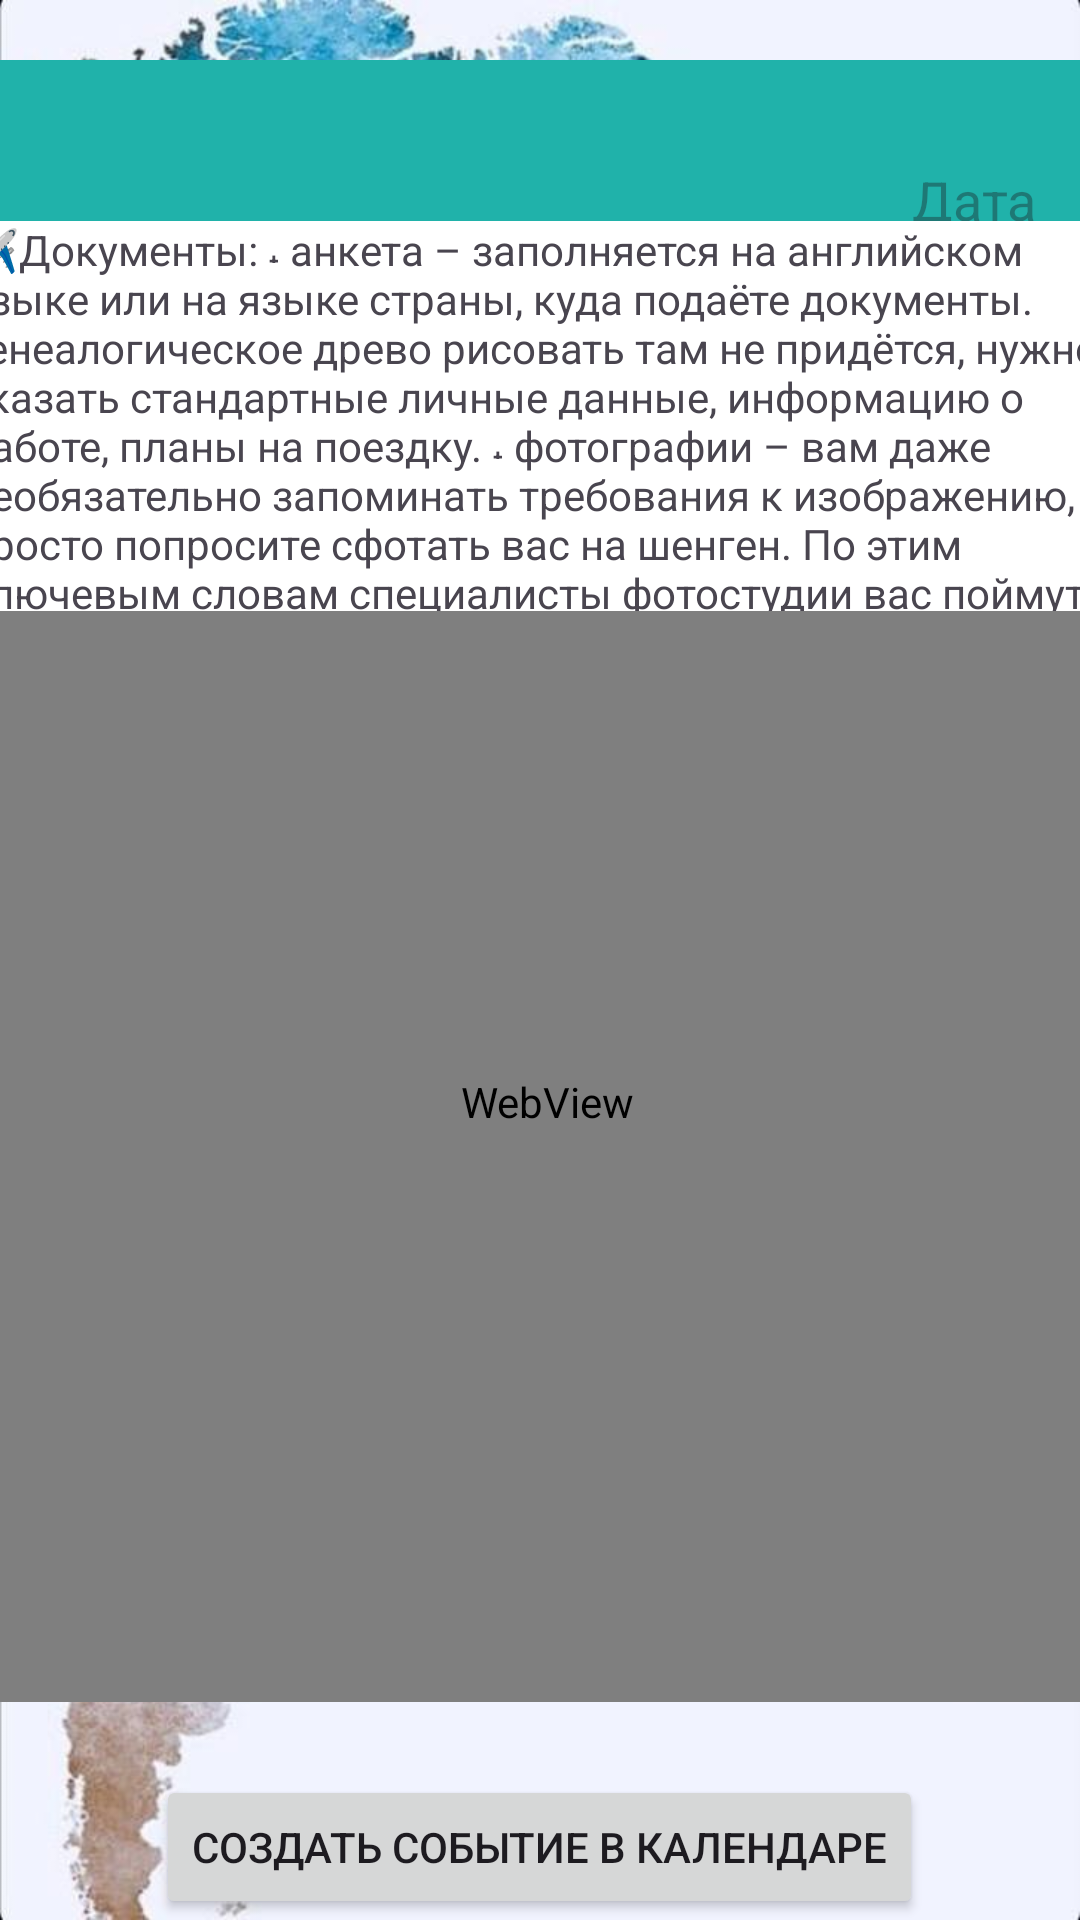

Here is an Android app screen rendered from its layout file. Give the layout XML and the strings, colors and styles it references.
<!-- AndroidManifest.xml: application theme Theme.KeyOfTravel -->
<!-- res/layout/activity_menu.xml -->
<?xml version="1.0" encoding="utf-8"?>
<androidx.constraintlayout.widget.ConstraintLayout xmlns:android="http://schemas.android.com/apk/res/android"
    xmlns:app="http://schemas.android.com/apk/res-auto"
    xmlns:tools="http://schemas.android.com/tools"
    android:layout_width="match_parent"
    android:layout_height="match_parent"
    android:background="@drawable/fonkot"
    android:visibility="visible"
    tools:context=".MenuActivity">

    <RelativeLayout
        android:id="@+id/RL1"
        android:layout_width="match_parent"
        android:layout_height="wrap_content"
        android:layout_marginTop="20dp"
        android:background="#20B2AA"
        app:layout_constraintEnd_toEndOf="parent"
        app:layout_constraintStart_toStartOf="parent"
        app:layout_constraintTop_toTopOf="parent">

        <Spinner
            android:id="@+id/btn_kuda"
            android:layout_width="150dp"
            android:layout_height="90dp"
            android:layout_gravity="bottom|right"
            android:background="#20B2AA"
            android:backgroundTint="#20B2AA"
            android:spinnerMode="dropdown"
            android:textSize="18dp" />

        <Spinner
            android:id="@+id/btn_vidtrs"
            android:layout_width="150dp"
            android:layout_height="90dp"
            android:layout_gravity="bottom|right"
            android:layout_marginLeft="150dp"
            android:backgroundTint="#20B2AA"
            android:text="На чём?"
            android:textSize="18dp" />

        <EditText
            android:id="@+id/editDP_text_create"
            android:layout_marginLeft="300dp"
            android:layout_width="124dp"
            android:layout_height="90dp"
            android:clickable="true"
            android:ems="10"
            android:focusable="false"
            android:hint="Дата"
            android:inputType="date" />
    </RelativeLayout>

    <WebView
        android:id="@+id/webView"
        android:layout_width="400dp"
        android:layout_height="400dp"
        app:layout_constraintBottom_toBottomOf="parent"
        app:layout_constraintEnd_toEndOf="parent"
        app:layout_constraintHorizontal_bias="0.454"
        app:layout_constraintStart_toStartOf="parent"
        app:layout_constraintTop_toTopOf="parent"
        app:layout_constraintVertical_bias="0.697" />

    <RelativeLayout
        android:id="@+id/RL2"
        android:layout_width="403dp"
        android:layout_height="130dp"
        app:layout_constraintBottom_toTopOf="@+id/webView"
        app:layout_constraintEnd_toEndOf="parent"
        app:layout_constraintStart_toStartOf="parent"
        app:layout_constraintTop_toBottomOf="@+id/RL1">
<ScrollView
    android:layout_width="wrap_content"
    android:layout_height="wrap_content">
        <TextView
            android:id="@+id/TV1"
            android:layout_width="380dp"
            android:layout_height="wrap_content"
            android:layout_marginLeft="10dp"
            android:background="@color/white"
            android:text="
📌Проложите маршрут:
посмотрите заранее возможные маршруты и минимальное расстояние до конечной точки. Продумайте объездные пути, если на трассе идут дорожные работы. Выберите время выезда, но учтите: в 8−9 утра и 17−19 вечера на дорогах пробки. Стартовать ночью, когда дороги пустые, тоже не лучший вариант. Это сэкономит время, но не силы. В темноте зона видимости меньше, чем нужно на реакцию и торможение.

🔧Позаботьтесь о безопасности:
важно подготовить машину к большому путешествию. Иначе есть риск надолго оказаться в незнакомой местности с пробитым колесом, перегретым двигателем или севшим аккумулятором.

🗂️С собой нужно взять:
˔ водительское удостоверение
˔ страховку ОСАГО, каско, если есть
˔ свидетельство регистрации транспортного средства
˔ паспорта
˔ свидетельства о рождении детей, если поездка семейная
˔ медицинские полисы
˔ карты, лучше сразу нескольких банков

🖇️Пройдитесь по базовому списку вещей:
˔ для связи — зарядки для телефонов и планшетов, мпауэрбанки, старый кнопочный телефон с симкой, который долго держит зарядку
˔ на случай поломки — запасные лампочки в габариты, противотуманки, скотч, изолента, ключи, плоскогубцы, отвёртка, масло, жидкость гидроусилителя руля и тормозная жидкость на доливку
˔ вдруг ЧП — аптечка со средствами от головной боли, отравления, порезов и ожогов. Железная канистра с бензином, чтобы можно было доехать до заправки. Буксировочный трос, домкрат, огнетушитель, фонарик, светоотражающий жилет
˔ заранее снимите наличные деньги с карты — в пути проблематично найти банкомат

💡Подумайте о комфорте:
˔ музыка в дорогу
˔ еда и вода
˔ книги и журналы, которые можно полистать, пока нет интернета
˔ термокружку, которая сохранит комфортную температуру кофе или чая"></TextView>
</ScrollView>
        <ScrollView
            android:layout_width="wrap_content"
            android:layout_height="wrap_content">
        <TextView
            android:id="@+id/TV2"
            android:layout_width="380dp"
            android:layout_height="wrap_content"
            android:layout_marginLeft="10dp"
            android:background="@color/white"
            android:text="
🚂Что брать в плацкартный вагон:
˔ сменная одежда – футболка, штаны
˔ сменная обувь – резиновые тапочки
˔ книга, кроссворды – что-то в бумажном виде, чтобы телефон и пауэрбанк дожили до окончания поездки
˔ влажные салфетки
˔ влажные антибактериальные салфетки
˔ влажные антибактериальные салфетки для поверхностей
˔ туалетная бумага
˔ влажная туалетная бумага
˔ одноразовые бумажные сидения для унитаза
˔ антисептик для рук
˔ одноразовые маски
˔ одноразовые перчатки
˔ многоразовые маски
˔ походный набор: зубная щетка, зубная паста, маленькое полотенце
˔ наушники
˔ пауэрбанк.

🥗Поесть:
˔ черный хлеб
˔ копченная колбаса
˔ сыр
˔ пирожки
˔ яблоки
˔ мандарины
˔ салат в банке
˔ чай/кофе в пакетиках
˔ две бутылки воды по 2 литра"></TextView>
        </ScrollView>
        <ScrollView
            android:layout_width="wrap_content"
            android:layout_height="wrap_content">

            <TextView
                android:id="@+id/TV3"
                android:layout_width="380dp"
                android:layout_height="wrap_content"
                android:layout_marginLeft="10dp"
                android:background="@color/white"
                android:text="✈️Документы:
˔ анкета – заполняется на английском языке или на языке страны, куда подаёте документы. Генеалогическое древо рисовать там не придётся, нужно указать стандартные личные данные, информацию о работе, планы на поездку.
˔ фотографии – вам даже необязательно запоминать требования к изображению, просто попросите сфотать вас на шенген. По этим ключевым словам специалисты фотостудии вас поймут.
˔ медицинская страховка
˔ копия российского паспорта – достаточно только страниц с отметками, пустые не нужны.
˔ бронь отеля – или другое подтверждение размещения, например, бронирование квартиры или приглашение от друзей.
˔ бронь билетов туда-обратно – покупать, кстати, необязательно, резервирования вполне достаточно. Это удобно для тех, кто боится потерять деньги в случае отказа в визе.
˔ справка с места работы – за ней нужно обратиться в отдел кадров вашей организации.
˔ выписка с банковского счёта"></TextView>
        </ScrollView>
    </RelativeLayout>

    <Button
        android:id="@+id/btn_creat"
        android:layout_width="wrap_content"
        android:layout_height="wrap_content"
        android:layout_marginTop="24dp"
        android:onClick="CreatEvent"
        android:text="Создать событие в календаре"
        app:layout_constraintBottom_toBottomOf="parent"
        app:layout_constraintEnd_toEndOf="parent"
        app:layout_constraintHorizontal_bias="0.498"
        app:layout_constraintStart_toStartOf="parent"
        app:layout_constraintTop_toBottomOf="@+id/webView"></Button>
</androidx.constraintlayout.widget.ConstraintLayout>
<!-- resources referenced by this layout -->
<resources>
  <color name="white">#FFFFFFFF</color>
  <!-- drawable fonkot: jpg bitmap (drawable, 59809 bytes) -->
  <style name="Theme.KeyOfTravel" parent="Base.Theme.KeyOfTravel" />
  <style name="Base.Theme.KeyOfTravel" parent="Theme.Material3.DayNight.NoActionBar">
          
          
      </style>
</resources>
